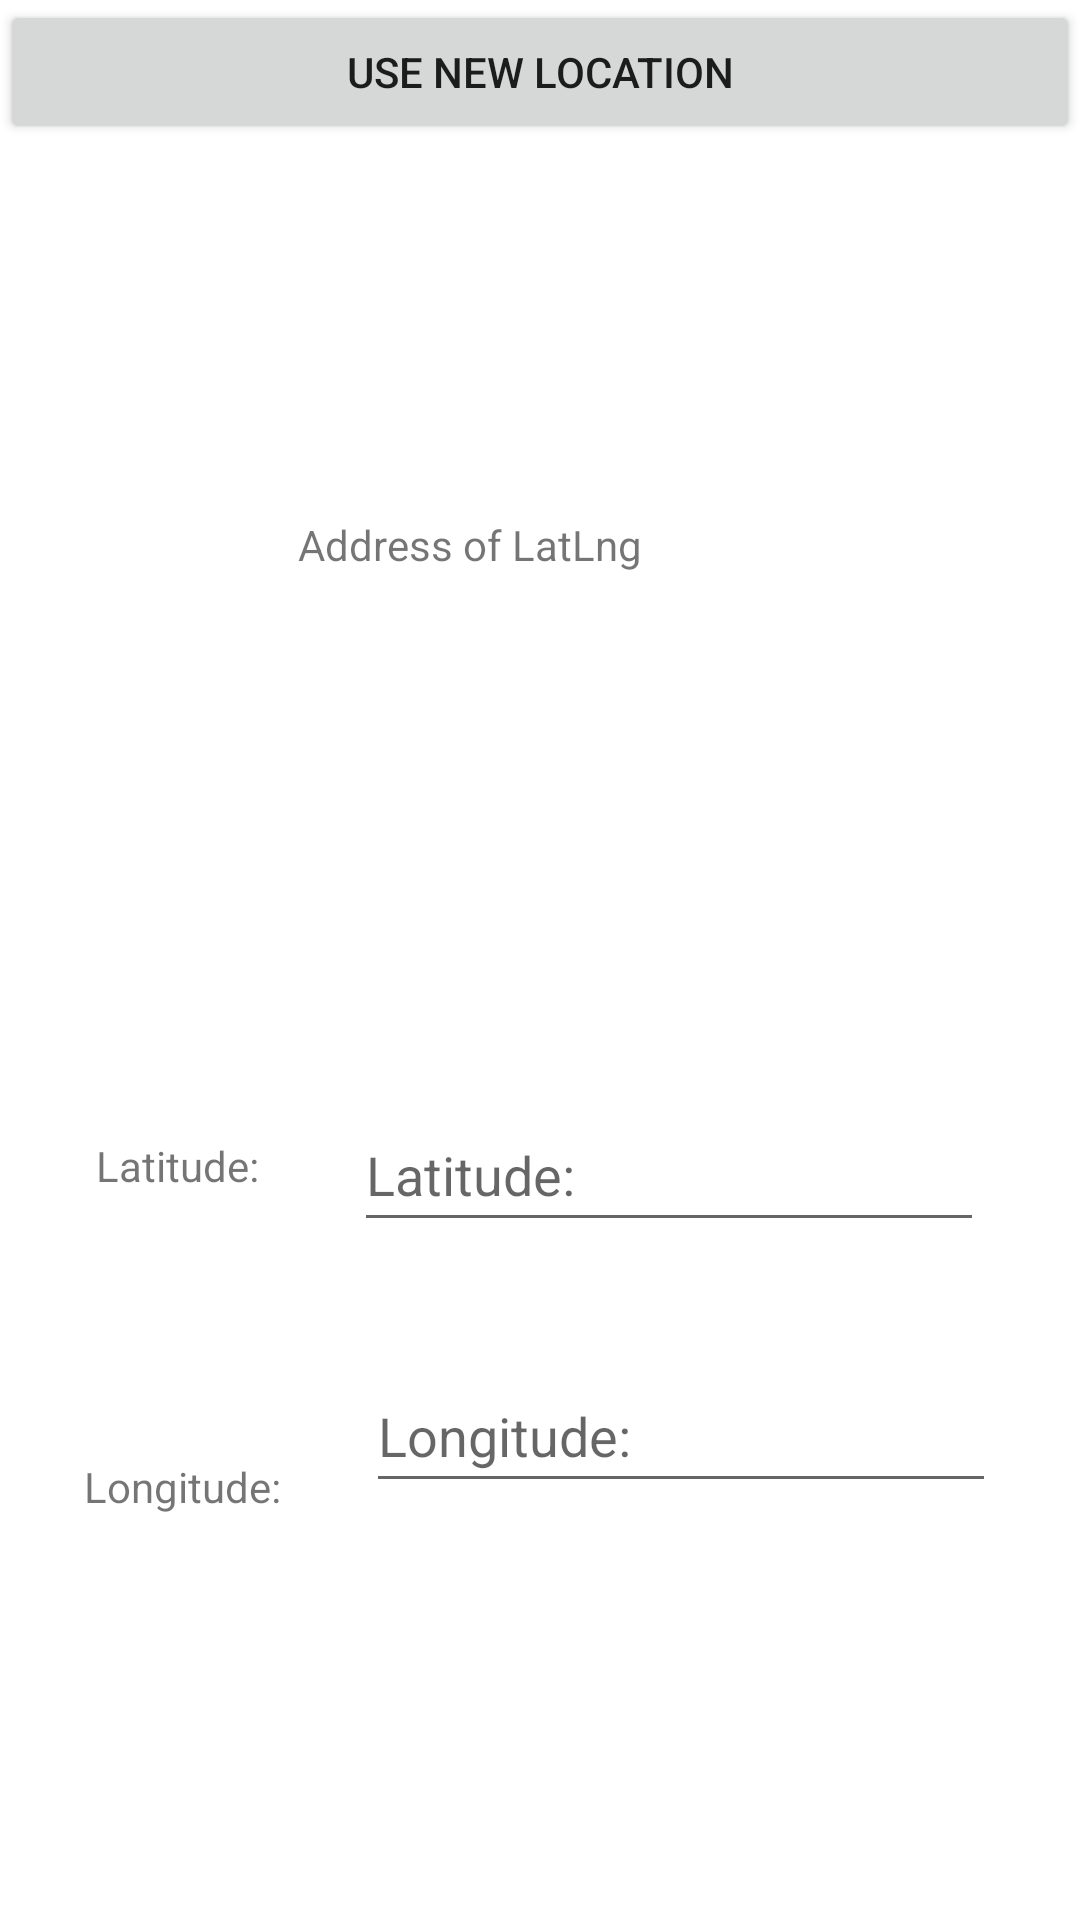

Android layout source for this screen:
<!-- AndroidManifest.xml: application theme Theme.INFO6124FinalCoding -->
<!-- res/layout/activity_address.xml -->
<?xml version="1.0" encoding="utf-8"?>
<androidx.constraintlayout.widget.ConstraintLayout xmlns:android="http://schemas.android.com/apk/res/android"
    xmlns:app="http://schemas.android.com/apk/res-auto"
    xmlns:tools="http://schemas.android.com/tools"
    android:layout_width="match_parent"
    android:layout_height="match_parent"
    tools:context=".AddressActivity">

    <TextView
        android:id="@+id/textViewAddressAt"
        android:layout_width="wrap_content"
        android:layout_height="wrap_content"
        android:layout_marginTop="124dp"
        android:text="@string/addressat"
        app:layout_constraintEnd_toEndOf="parent"
        app:layout_constraintHorizontal_bias="0.405"
        app:layout_constraintStart_toStartOf="parent"
        app:layout_constraintTop_toBottomOf="@+id/buttonUseNew" />

    <TextView
        android:id="@+id/textViewAddress"
        android:layout_width="wrap_content"
        android:layout_height="wrap_content"
        android:layout_marginBottom="16dp"
        android:text="@string/lat"
        app:layout_constraintBottom_toBottomOf="@+id/editTextLat"
        app:layout_constraintEnd_toStartOf="@+id/editTextLat"
        app:layout_constraintHorizontal_bias="0.5"
        app:layout_constraintStart_toStartOf="parent" />

    <TextView
        android:id="@+id/textView2"
        android:layout_width="wrap_content"
        android:layout_height="wrap_content"
        android:layout_marginTop="88dp"
        android:text="@string/lng"
        app:layout_constraintEnd_toStartOf="@+id/editTextLng"
        app:layout_constraintHorizontal_bias="0.5"
        app:layout_constraintStart_toStartOf="parent"
        app:layout_constraintTop_toBottomOf="@+id/textViewAddress" />

    <EditText
        android:id="@+id/editTextLat"
        android:layout_width="wrap_content"
        android:layout_height="wrap_content"
        android:layout_marginTop="120dp"
        android:ems="10"
        android:hint="@string/lat"
        android:inputType="number"
        android:minHeight="48dp"
        app:layout_constraintEnd_toEndOf="parent"
        app:layout_constraintHorizontal_bias="0.5"
        app:layout_constraintStart_toEndOf="@+id/textViewAddress"
        app:layout_constraintTop_toBottomOf="@+id/textViewAddressFound" />

    <EditText
        android:id="@+id/editTextLng"
        android:layout_width="wrap_content"
        android:layout_height="wrap_content"
        android:layout_marginBottom="4dp"
        android:ems="10"
        android:hint="@string/lng"
        android:inputType="number"
        android:minHeight="48dp"
        app:layout_constraintBottom_toBottomOf="@+id/textView2"
        app:layout_constraintEnd_toEndOf="parent"
        app:layout_constraintHorizontal_bias="0.5"
        app:layout_constraintStart_toEndOf="@+id/textView2" />

    <TextView
        android:id="@+id/textViewAddressFound"
        android:layout_width="0dp"
        android:layout_height="wrap_content"
        android:layout_marginStart="24dp"
        android:layout_marginTop="36dp"
        android:layout_marginEnd="24dp"
        android:textAlignment="center"
        app:layout_constraintEnd_toEndOf="parent"
        app:layout_constraintHorizontal_bias="0.0"
        app:layout_constraintStart_toStartOf="parent"
        app:layout_constraintTop_toBottomOf="@+id/textViewAddressAt" />

    <Button
        android:id="@+id/buttonUseNew"
        android:layout_width="0dp"
        android:layout_height="wrap_content"
        android:onClick="onButtonSearch"
        android:text="@string/use_new"
        app:layout_constraintEnd_toEndOf="parent"
        app:layout_constraintStart_toStartOf="parent"
        app:layout_constraintTop_toTopOf="parent" />

</androidx.constraintlayout.widget.ConstraintLayout>
<!-- resources referenced by this layout -->
<resources>
  <string name="addressat">Address of LatLng</string>
  <string name="lat">Latitude:</string>
  <string name="lng">Longitude:</string>
  <string name="use_new">Use new location</string>
  <style name="Theme.INFO6124FinalCoding" parent="Theme.MaterialComponents.DayNight.DarkActionBar">
          
          <item name="colorPrimary">@color/purple_500</item>
          <item name="colorPrimaryVariant">@color/purple_700</item>
          <item name="colorOnPrimary">@color/white</item>
          
          <item name="colorSecondary">@color/teal_200</item>
          <item name="colorSecondaryVariant">@color/teal_700</item>
          <item name="colorOnSecondary">@color/black</item>
          
          <item name="android:statusBarColor">?attr/colorPrimaryVariant</item>
          
      </style>
  <!-- not gathered from this repository: default colours our renderer supplied (Android Studio template values) -->
  <color name="purple_500">#FF6200EE</color>
  <color name="purple_700">#FF3700B3</color>
  <color name="teal_200">#FF03DAC5</color>
  <color name="teal_700">#FF018786</color>
  <color name="black">#FF000000</color>
  <color name="white">#FFFFFFFF</color>
</resources>
